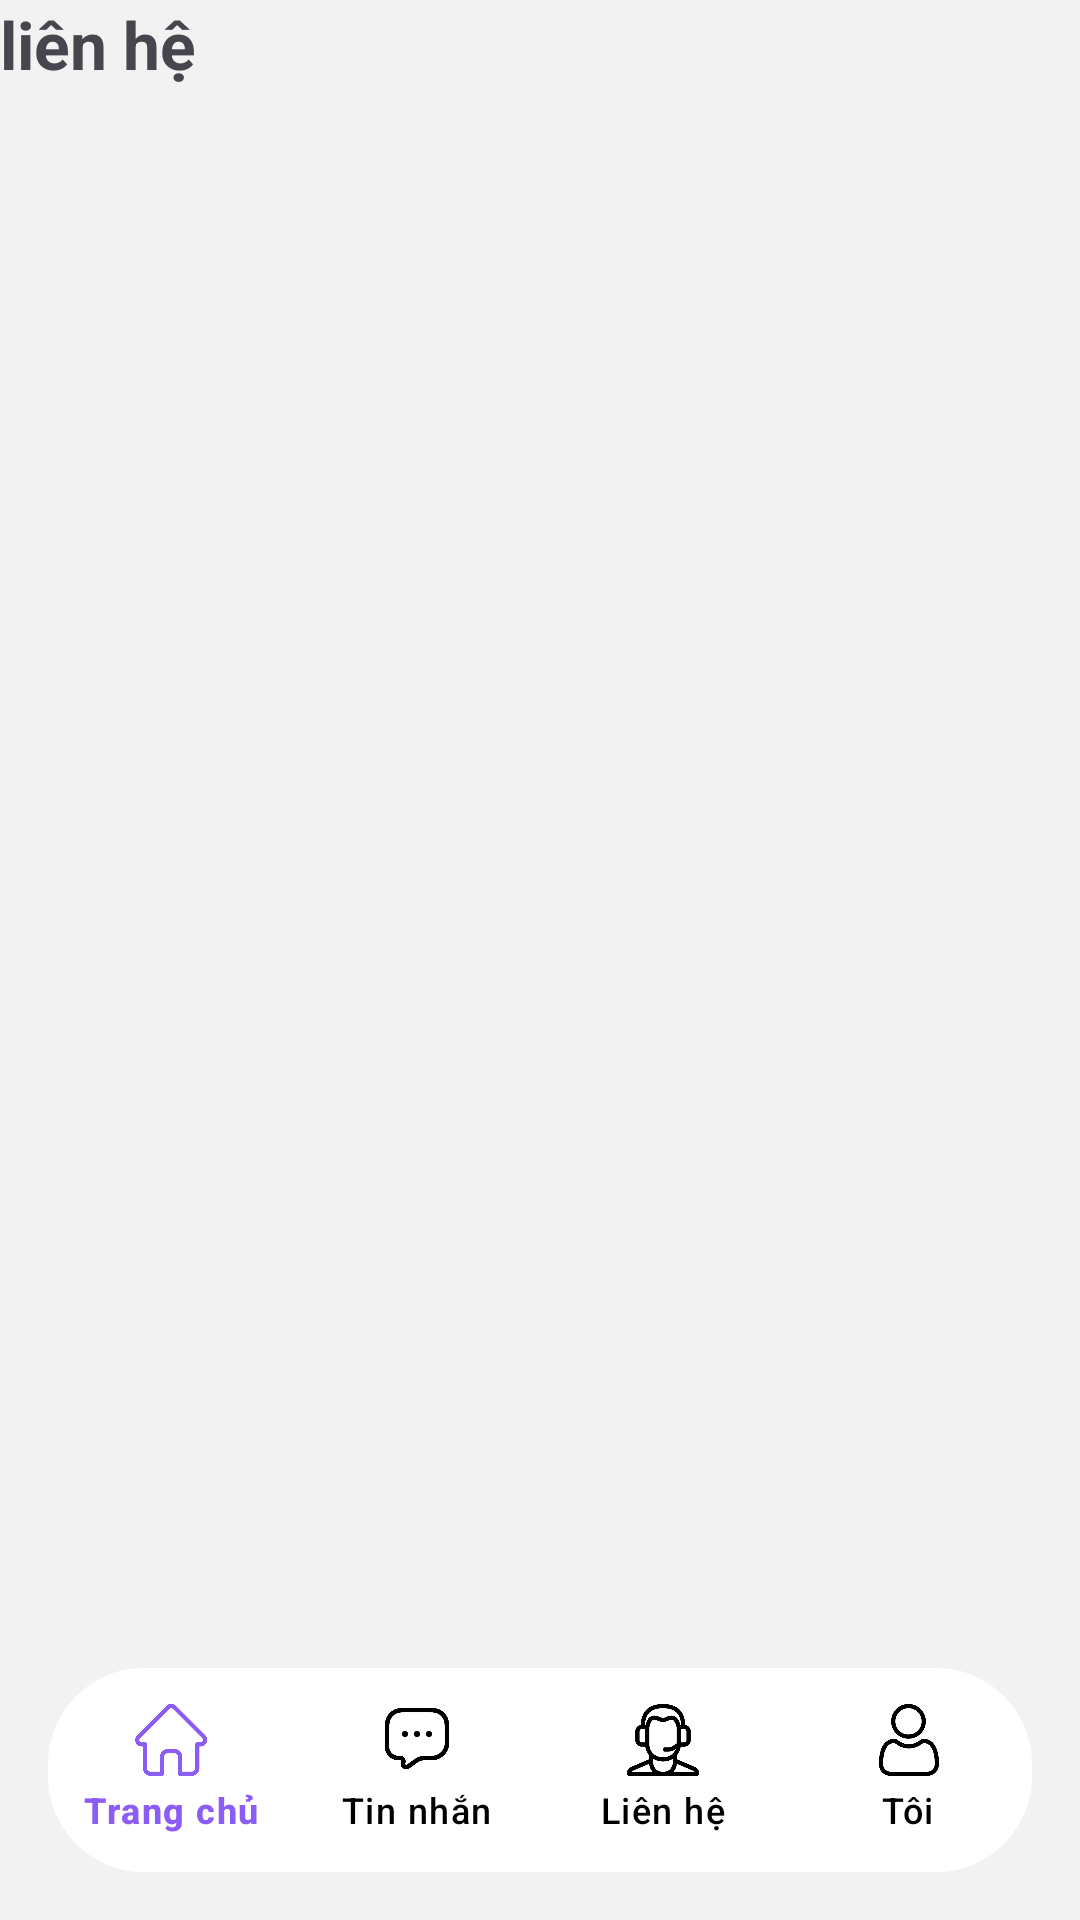

Write the Android layout XML for this screen, with the resource values it uses.
<!-- AndroidManifest.xml: application theme Theme.CapyShop -->
<!-- res/layout/user_lienhe_activity.xml -->
<?xml version="1.0" encoding="utf-8"?>
<androidx.constraintlayout.widget.ConstraintLayout xmlns:android="http://schemas.android.com/apk/res/android"
    xmlns:app="http://schemas.android.com/apk/res-auto"
    xmlns:tools="http://schemas.android.com/tools"
    android:id="@+id/main"
    android:layout_width="match_parent"
    android:layout_height="match_parent"
    android:background="@color/LightBackgroud"
    tools:context=".user.lienhe.UserLienHeActivity">
    <TextView
        android:text="liên hệ"
        android:textSize="22sp"
        android:textStyle="bold"
        android:gravity="center"
        android:layout_width="wrap_content"
        android:layout_height="wrap_content"/>

    <androidx.cardview.widget.CardView
        android:id="@+id/cv_lien_he"
        android:layout_width="0dp"
        android:layout_height="68dp"
        android:layout_marginBottom="16dp"
        android:layout_marginStart="16dp"
        android:layout_marginEnd="16dp"
        app:cardCornerRadius="32dp"
        app:cardElevation="0dp"
        app:layout_constraintBottom_toBottomOf="parent"
        app:layout_constraintStart_toStartOf="parent"
        app:layout_constraintEnd_toEndOf="parent">

        <com.google.android.material.bottomnavigation.BottomNavigationView
            android:id="@+id/bn_menu_lien_he"
            android:layout_width="match_parent"
            android:layout_height="match_parent"
            android:background="@color/white"
            app:labelVisibilityMode="labeled"
            app:menu="@menu/user_bottom_navigation_menu"
            app:itemIconTint="@color/bottom_navigation_color"
            app:itemTextColor="@color/bottom_navigation_color" />
    </androidx.cardview.widget.CardView>

</androidx.constraintlayout.widget.ConstraintLayout>
<!-- resources referenced by this layout -->
<resources>
  <color name="LightBackgroud">#F2F2F2</color>
  <color name="white">#FFFFFFFF</color>
  <style name="Theme.CapyShop" parent="Theme.Material3.DayNight.NoActionBar">
          
          <item name="colorPrimary">@color/purple_500</item>
          <item name="colorOnPrimary">@color/white</item>
          <item name="colorPrimaryContainer">@color/purple_200</item>
          <item name="colorOnPrimaryContainer">@color/purple_700</item>
  
          
          <item name="colorSecondary">@color/teal_200</item>
          <item name="colorOnSecondary">@color/black</item>
          <item name="colorSecondaryContainer">#CCE8E3</item>
          <item name="colorOnSecondaryContainer">#00201A</item>
  
          
          <item name="android:windowBackground">@color/white</item>
          <item name="colorSurface">#FBFCFF</item>
          <item name="colorOnSurface">#191C1E</item>
  
          
          <item name="colorPrimaryVariant" tools:ignore="MissingDefaultResource">@color/purple_700</item>
  
          
          <item name="android:navigationBarColor">@android:color/transparent</item>
          <item name="android:statusBarColor">@android:color/transparent</item>
          <item name="android:windowLightStatusBar">true</item>
  
      </style>
  <color name="purple_500">#FF6200EE</color>
  <color name="purple_200">#FFBB86FC</color>
  <color name="purple_700">#FF3700B3</color>
  <color name="teal_200">#FF03DAC5</color>
  <color name="black">#FF000000</color>
</resources>
